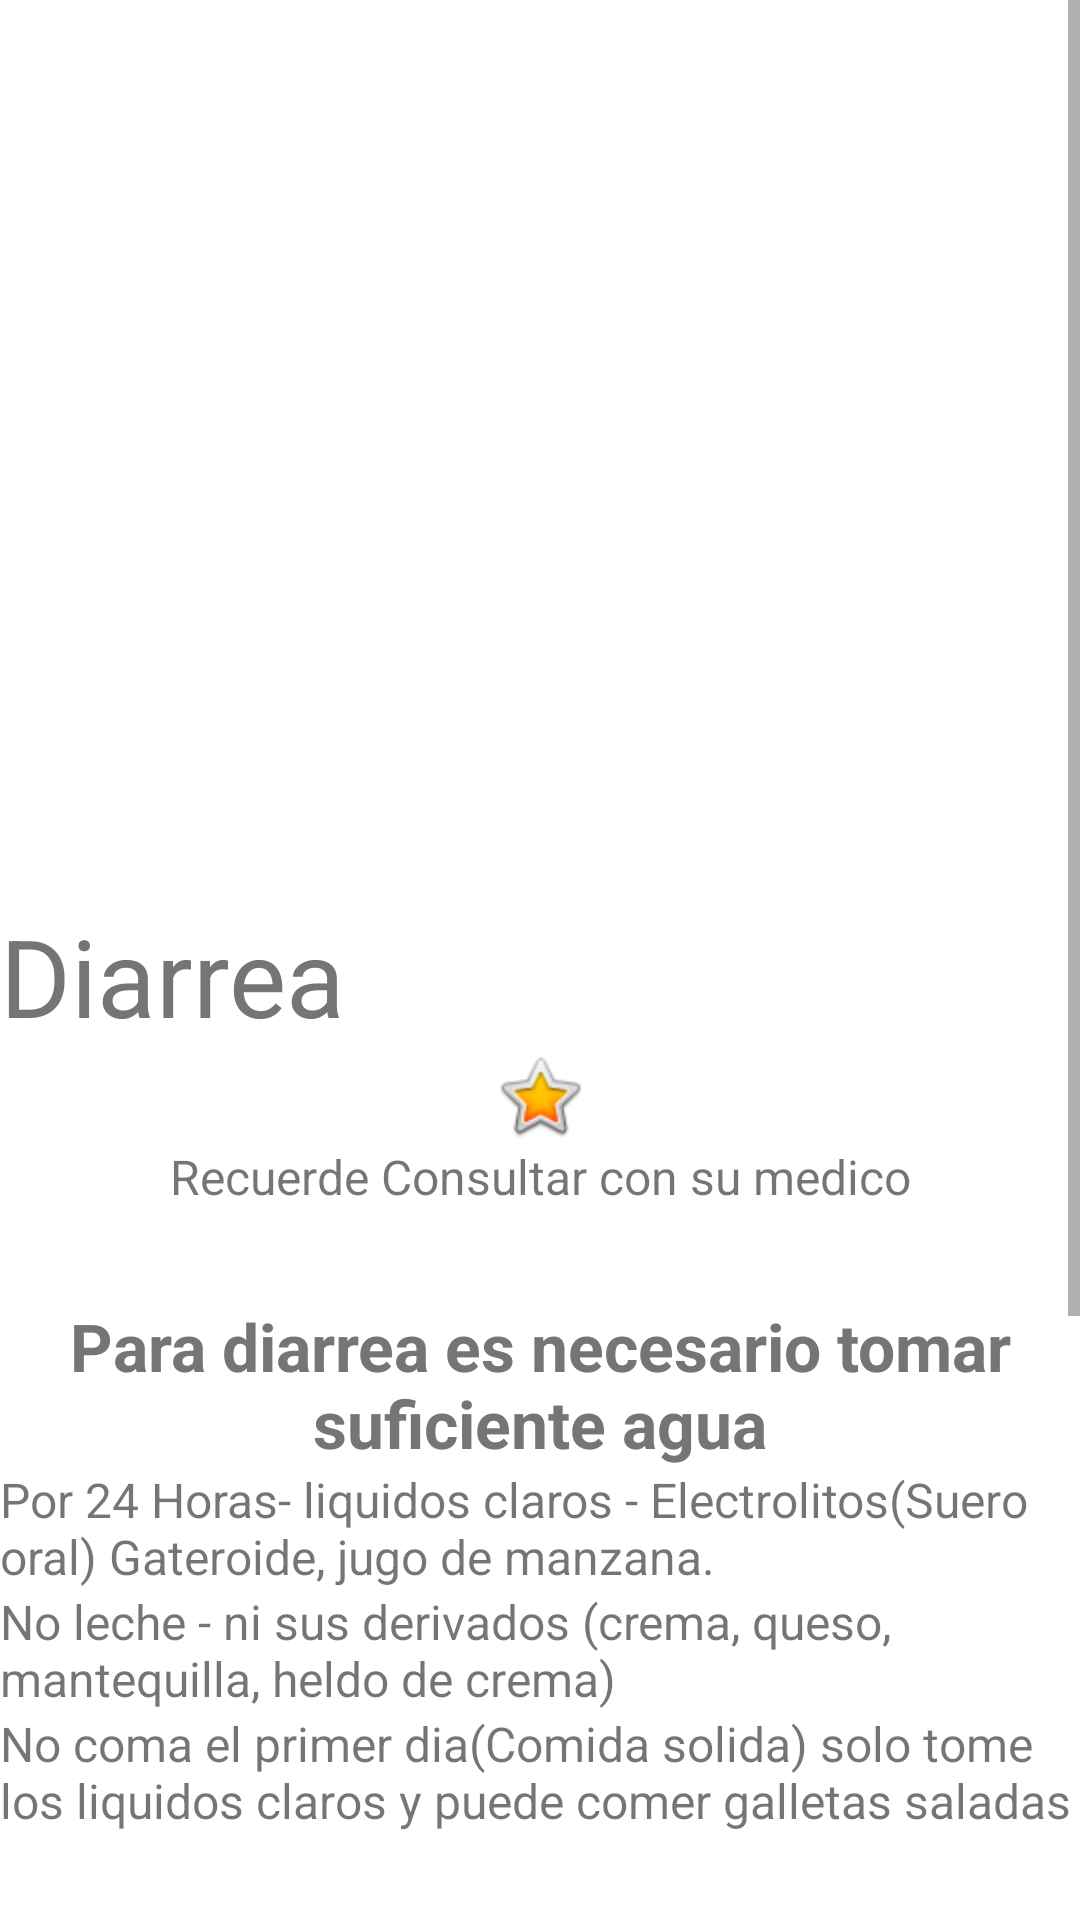

Write the Android layout XML for this screen, with the resource values it uses.
<!-- AndroidManifest.xml: application theme Theme.EduMed -->
<!-- res/layout/activity_diarrea.xml -->
<?xml version="1.0" encoding="utf-8"?>
<androidx.constraintlayout.widget.ConstraintLayout xmlns:android="http://schemas.android.com/apk/res/android"
    xmlns:app="http://schemas.android.com/apk/res-auto"
    xmlns:tools="http://schemas.android.com/tools"
    android:layout_width="match_parent"
    android:layout_height="match_parent"
    tools:context=".diarrea">


    <ScrollView
        android:layout_width="wrap_content"
        android:layout_height="wrap_content"
        app:layout_constraintEnd_toEndOf="parent"
        app:layout_constraintHorizontal_bias="0.0"
        app:layout_constraintStart_toStartOf="parent"
        app:layout_constraintTop_toTopOf="parent">

        <LinearLayout
            android:layout_width="match_parent"
            android:layout_height="wrap_content"
            android:orientation="vertical">

            <ImageView
                android:id="@+id/imageView"
                android:layout_width="373dp"
                android:layout_height="301dp"
                app:layout_constraintEnd_toEndOf="parent"
                app:layout_constraintStart_toStartOf="parent"
                app:layout_constraintTop_toTopOf="parent"
                app:srcCompat="@drawable/diarrea" />

            <TextView
                android:id="@+id/textView"
                android:layout_width="match_parent"
                android:layout_height="wrap_content"
                android:text="Diarrea"
                android:textColor="#757575"
                android:textSize="36dp" />

            <ImageView
                android:id="@+id/imageView3"
                android:layout_width="match_parent"
                android:layout_height="wrap_content"

                android:baselineAligned="false"
                app:srcCompat="@android:drawable/btn_star_big_on" />

            <TextView
                android:id="@+id/textView4"
                android:layout_width="match_parent"
                android:layout_height="wrap_content"
                android:baselineAligned="false"
                android:text="Recuerde Consultar con su medico"
                android:textAlignment="center"
                android:textSize="16dp"
                tools:ignore="RtlCompat" />
            <Space
                android:layout_width="match_parent"
                android:layout_height="31dp" />
            <TextView
                android:id="@+id/textView1"
                android:layout_width="wrap_content"
                android:layout_height="wrap_content"
                android:text="Para diarrea es necesario tomar suficiente agua"
                android:textAlignment="center"
                android:textColor="#757575"
                android:textSize="22dp"
                android:textStyle="bold"
                tools:ignore="RtlCompat" />

            <TextView
                android:id="@+id/textView5"
                android:layout_width="wrap_content"
                android:layout_height="wrap_content"
                android:baselineAligned="false"
                android:text="Por 24 Horas- liquidos claros - Electrolitos(Suero oral) Gateroide, jugo de manzana."
                android:textSize="16dp"
                tools:ignore="RtlCompat" />
            <TextView
                android:id="@+id/textView3"
                android:layout_width="wrap_content"
                android:layout_height="wrap_content"
                android:baselineAligned="false"
                android:text="No leche - ni sus derivados (crema, queso, mantequilla, heldo de crema)"
                android:textSize="16dp"
                tools:ignore="RtlCompat" />
            <TextView
                android:id="@+id/textView8"
                android:layout_width="wrap_content"
                android:layout_height="wrap_content"
                android:baselineAligned="false"
                android:text="No coma el primer dia(Comida solida) solo tome los liquidos claros y puede comer galletas saladas"
                android:textSize="16dp"
                tools:ignore="RtlCompat" />
            <Space
                android:layout_width="match_parent"
                android:layout_height="31dp" />
            <TextView
                android:id="@+id/textView9"
                android:layout_width="wrap_content"
                android:layout_height="wrap_content"
                android:baselineAligned="false"
                android:text="En caso de percistir la diarrea a pesar de las medidas anteriores, tomar al siguiente dia:"
                android:textSize="16dp"
                android:textAlignment="center"
                tools:ignore="RtlCompat" />
            <TextView
                android:id="@+id/textView10"
                android:layout_width="wrap_content"
                android:layout_height="wrap_content"
                android:baselineAligned="false"
                android:text="Loperamida 2 mg, tomar 2 tabletas la primera vez y despues 1 tableta cada 6 horas mientras persista la diarrea"
                android:textSize="16dp"

                tools:ignore="RtlCompat" />
            <Space
                android:layout_width="match_parent"
                android:layout_height="31dp" />
            <TextView
                android:id="@+id/textView2"
                android:layout_width="wrap_content"
                android:layout_height="wrap_content"
                android:text="El segundo día"
                android:textAlignment="center"
                android:textColor="#757575"
                android:textSize="22dp"
                android:textStyle="bold"
                tools:ignore="RtlCompat" />

            <TextView
                android:id="@+id/textView7"
                android:layout_width="wrap_content"
                android:layout_height="wrap_content"
                android:baselineAligned="false"
                android:text="Platanos, arroz cocido, puré de manzana, pan tostado, galletas saladas, No irritantes (Chile, alimentos condimentados)"
                android:textSize="16dp"
                tools:ignore="RtlCompat" />
            <Space
                android:layout_width="match_parent"
                android:layout_height="31dp" />

            <TextView
                android:id="@+id/textView6"
                android:layout_width="wrap_content"
                android:layout_height="wrap_content"
                android:baselineAligned="false"
                android:text="Si persiste la diarrea por 1 dia mas o si tiene fiebre visite a su medico"
                android:textSize="16dp"
                android:textStyle="bold"
                tools:ignore="RtlCompat" />
        </LinearLayout>
    </ScrollView>
</androidx.constraintlayout.widget.ConstraintLayout>
<!-- resources referenced by this layout -->
<resources>
  <style name="Theme.EduMed" parent="Theme.MaterialComponents.DayNight.DarkActionBar">
          
          <item name="colorPrimary">@color/colorPrimary</item>
          <item name="colorPrimaryVariant">@color/colorPrimaryDark</item>
          <item name="colorOnPrimary">@color/white</item>
          
          <item name="colorSecondary">@color/teal_200</item>
          <item name="colorSecondaryVariant">@color/teal_700</item>
          <item name="colorOnSecondary">@color/black</item>
          
          <item name="android:statusBarColor" tools:targetApi="l">?attr/colorPrimaryVariant</item>
          
      </style>
  <color name="colorPrimary">#03A9F4</color>
  <color name="colorPrimaryDark">#0288D1</color>
  <color name="white">#FFFFFFFF</color>
  <color name="teal_200">#FF03DAC5</color>
  <color name="teal_700">#FF018786</color>
  <color name="black">#FF000000</color>
</resources>
